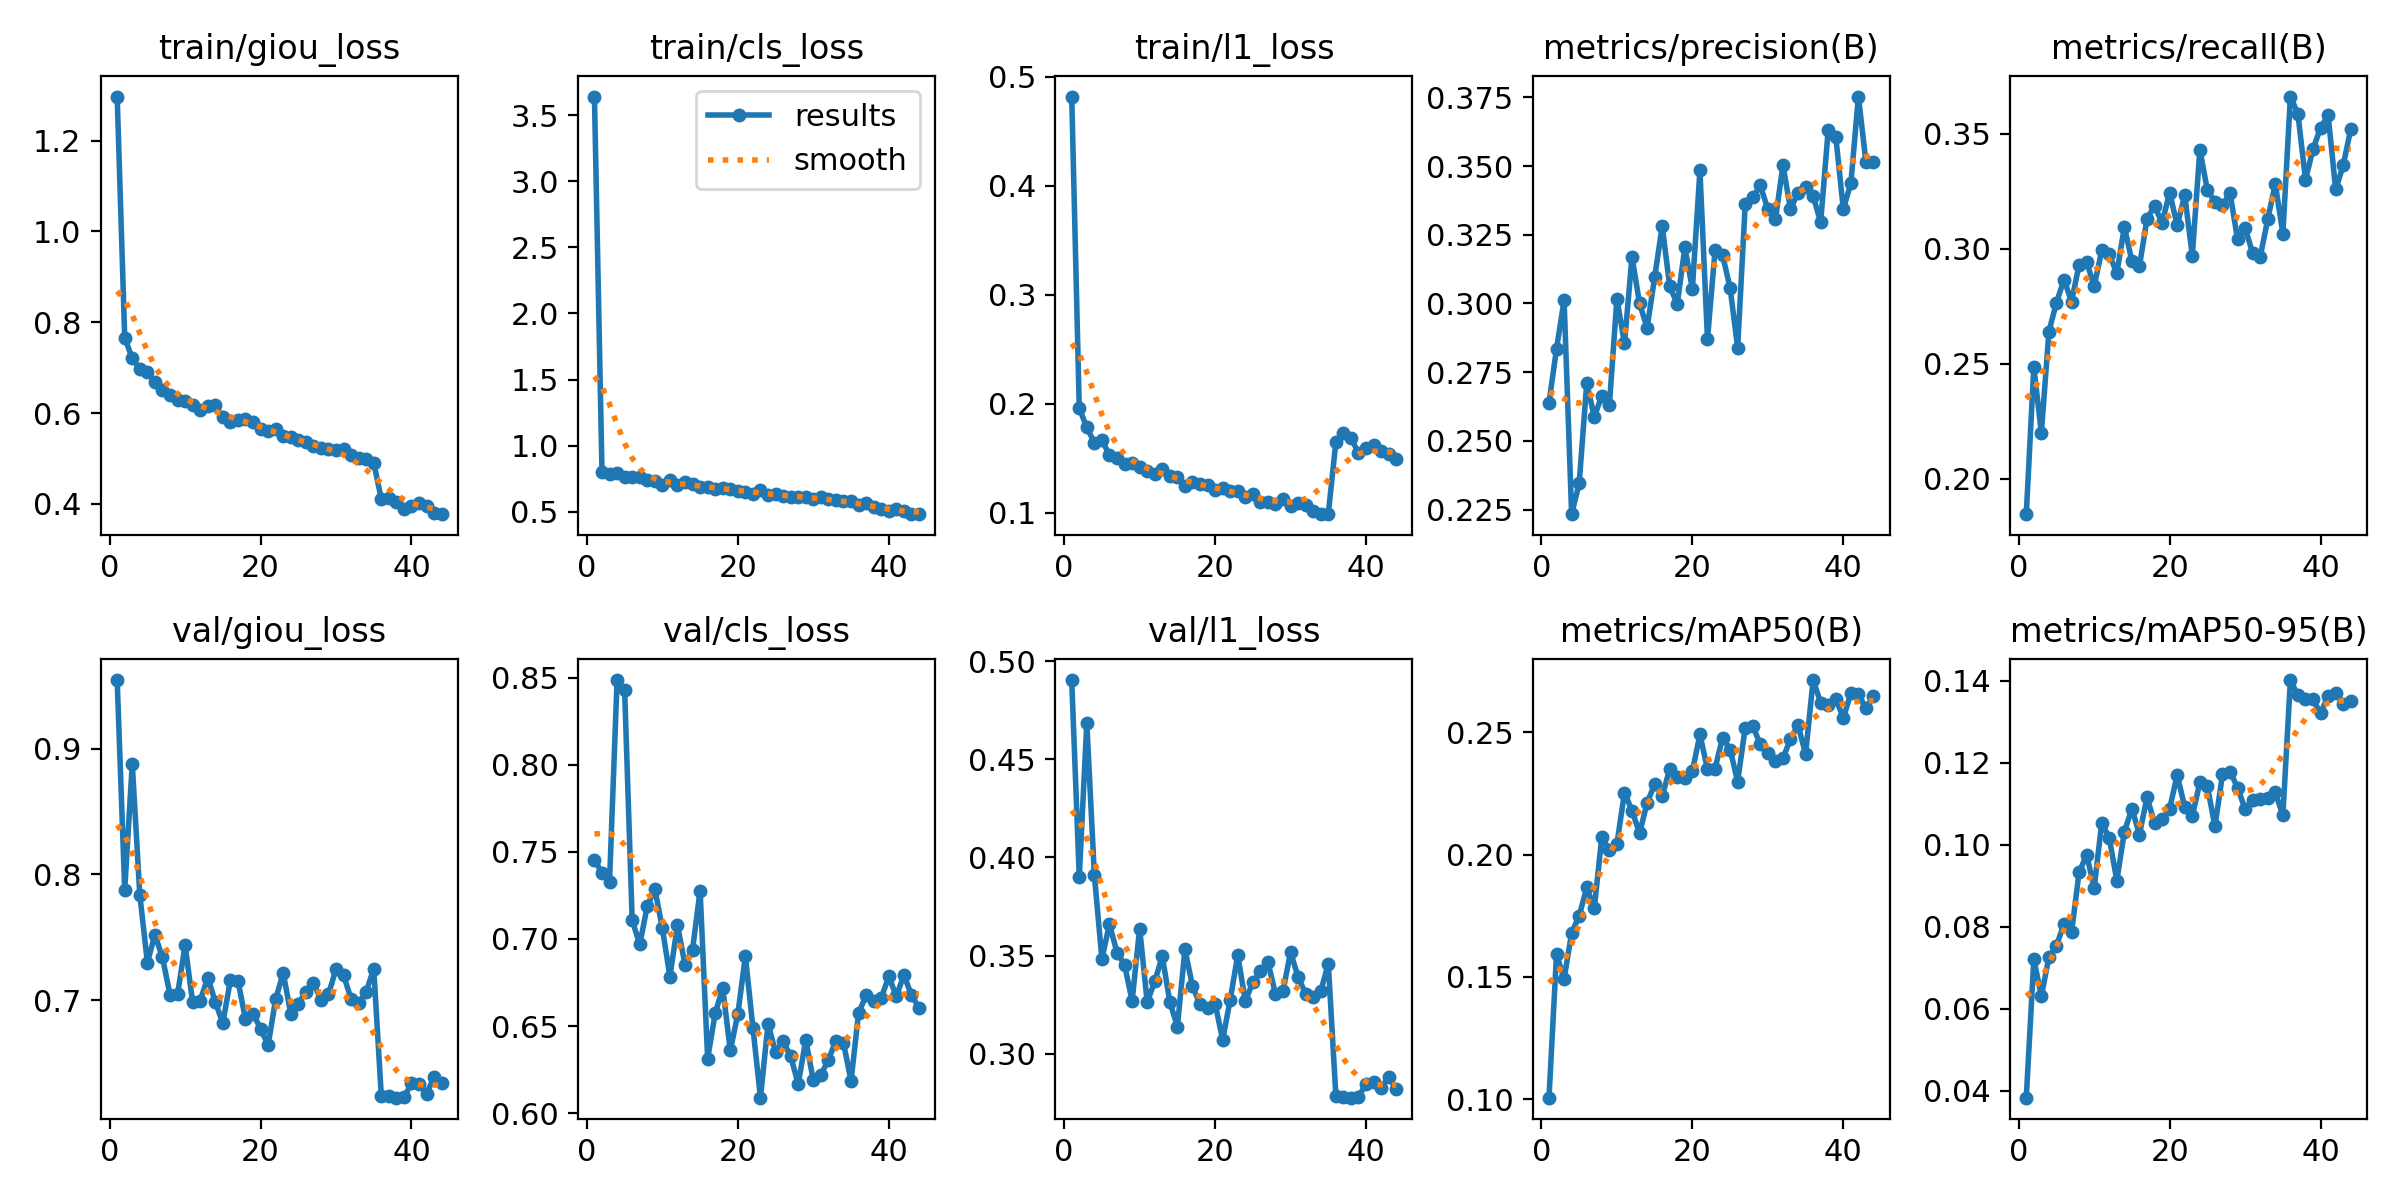

Values plotted in this chart, from the file beside it:
epoch, time, train/giou_loss, train/cls_loss, train/l1_loss, metrics/precision(B), metrics/recall(B), metrics/mAP50(B), metrics/mAP50-95(B), val/giou_loss, val/cls_loss, val/l1_loss, lr/pg0, lr/pg1, lr/pg2
1, 866.2, 1.297, 3.642, 0.4818, 0.2639, 0.1847, 0.1007, 0.03833, 0.9546, 0.7456, 0.4903, 0.0001851, 0.0001851, 0.0001851
2, 1711, 0.7662, 0.7997, 0.1958, 0.2836, 0.2486, 0.1593, 0.07208, 0.7878, 0.7378, 0.3901, 0.0003621, 0.0003621, 0.0003621
3, 2553, 0.7204, 0.7849, 0.1785, 0.3011, 0.22, 0.1492, 0.06314, 0.8878, 0.7329, 0.4684, 0.0005313, 0.0005313, 0.0005313
4, 3414, 0.6973, 0.7924, 0.1642, 0.2233, 0.264, 0.168, 0.07256, 0.7838, 0.8486, 0.391, 0.0005193, 0.0005193, 0.0005193
5, 4253, 0.6915, 0.7585, 0.1666, 0.2345, 0.2767, 0.1749, 0.0754, 0.7299, 0.8427, 0.3482, 0.0005071, 0.0005071, 0.0005071
6, 5091, 0.6684, 0.7588, 0.153, 0.271, 0.2866, 0.1866, 0.08067, 0.752, 0.7107, 0.3661, 0.0004948, 0.0004948, 0.0004948
7, 5932, 0.6518, 0.7645, 0.1502, 0.2588, 0.2771, 0.1781, 0.07867, 0.734, 0.6969, 0.3516, 0.0004826, 0.0004826, 0.0004826
8, 6792, 0.6396, 0.7366, 0.1448, 0.2664, 0.2932, 0.2073, 0.0933, 0.7043, 0.7188, 0.3454, 0.0004704, 0.0004704, 0.0004704
9, 7633, 0.6289, 0.7288, 0.146, 0.263, 0.2944, 0.2018, 0.09755, 0.7045, 0.7287, 0.3269, 0.0004581, 0.0004581, 0.0004581
10, 8472, 0.6275, 0.6989, 0.1419, 0.3017, 0.2837, 0.2044, 0.08953, 0.7436, 0.7061, 0.3638, 0.0004459, 0.0004459, 0.0004459
11, 9311, 0.6186, 0.7426, 0.1381, 0.2854, 0.2993, 0.2253, 0.1053, 0.6982, 0.6784, 0.3263, 0.0004337, 0.0004337, 0.0004337
12, 10165, 0.6079, 0.6981, 0.1356, 0.317, 0.2976, 0.218, 0.1017, 0.6996, 0.7079, 0.3369, 0.0004214, 0.0004214, 0.0004214
13, 11014, 0.6157, 0.7216, 0.1402, 0.3, 0.2894, 0.2087, 0.09124, 0.7179, 0.6853, 0.3496, 0.0004092, 0.0004092, 0.0004092
14, 11852, 0.6173, 0.7071, 0.1338, 0.2911, 0.3095, 0.2212, 0.1032, 0.6986, 0.6939, 0.3266, 0.000397, 0.000397, 0.000397
15, 12692, 0.591, 0.6856, 0.1326, 0.3095, 0.2946, 0.2287, 0.1088, 0.6814, 0.7278, 0.3137, 0.0003848, 0.0003848, 0.0003848
16, 13542, 0.5805, 0.6892, 0.1241, 0.3281, 0.2925, 0.2238, 0.1025, 0.7159, 0.6313, 0.3532, 0.0003725, 0.0003725, 0.0003725
17, 14403, 0.5849, 0.6698, 0.1281, 0.3062, 0.3131, 0.2351, 0.1116, 0.7156, 0.6573, 0.3346, 0.0003603, 0.0003603, 0.0003603
18, 15247, 0.5875, 0.6826, 0.1263, 0.2998, 0.3185, 0.2318, 0.1053, 0.6847, 0.672, 0.3251, 0.0003481, 0.0003481, 0.0003481
19, 16090, 0.5808, 0.6708, 0.1251, 0.3204, 0.3114, 0.2312, 0.1063, 0.6891, 0.636, 0.3234, 0.0003358, 0.0003358, 0.0003358
20, 16934, 0.564, 0.6537, 0.1207, 0.3053, 0.3245, 0.2341, 0.1089, 0.6774, 0.6569, 0.3256, 0.0003236, 0.0003236, 0.0003236
21, 17803, 0.5614, 0.6524, 0.1227, 0.3484, 0.3102, 0.2491, 0.117, 0.664, 0.6901, 0.3071, 0.0003114, 0.0003114, 0.0003114
22, 18647, 0.5639, 0.6369, 0.1197, 0.2871, 0.3233, 0.2349, 0.1092, 0.7007, 0.649, 0.3276, 0.0002991, 0.0002991, 0.0002991
23, 19492, 0.5486, 0.6623, 0.1201, 0.3193, 0.297, 0.2352, 0.107, 0.7217, 0.6089, 0.3502, 0.0002869, 0.0002869, 0.0002869
24, 20336, 0.5464, 0.6276, 0.1142, 0.3176, 0.3431, 0.2477, 0.1152, 0.6892, 0.6514, 0.3269, 0.0002747, 0.0002747, 0.0002747
25, 21205, 0.5401, 0.6322, 0.1173, 0.3056, 0.3255, 0.2429, 0.1143, 0.6971, 0.635, 0.3364, 0.0002624, 0.0002624, 0.0002624
26, 22049, 0.5362, 0.618, 0.1095, 0.2839, 0.3206, 0.2299, 0.1045, 0.7067, 0.6412, 0.3421, 0.0002502, 0.0002502, 0.0002502
27, 22894, 0.5275, 0.6076, 0.11, 0.336, 0.3188, 0.2519, 0.1172, 0.7138, 0.6328, 0.3468, 0.000238, 0.000238, 0.000238
28, 23738, 0.5239, 0.6141, 0.1085, 0.3386, 0.3242, 0.2525, 0.1179, 0.7001, 0.6167, 0.3305, 0.0002257, 0.0002257, 0.0002257
29, 24602, 0.5218, 0.6142, 0.1127, 0.3429, 0.3041, 0.2451, 0.114, 0.7046, 0.6421, 0.332, 0.0002135, 0.0002135, 0.0002135
30, 25452, 0.5186, 0.5991, 0.1062, 0.3343, 0.3089, 0.2417, 0.1087, 0.7247, 0.6189, 0.3518, 0.0002013, 0.0002013, 0.0002013
31, 26297, 0.52, 0.6085, 0.1088, 0.3306, 0.2982, 0.2381, 0.1109, 0.7197, 0.6219, 0.3391, 0.000189, 0.000189, 0.000189
32, 27141, 0.5069, 0.5955, 0.107, 0.3503, 0.2965, 0.2393, 0.1112, 0.7009, 0.6306, 0.3306, 0.0001768, 0.0001768, 0.0001768
33, 28000, 0.5001, 0.5882, 0.1019, 0.3343, 0.3128, 0.2473, 0.1113, 0.6975, 0.6417, 0.3288, 0.0001646, 0.0001646, 0.0001646
34, 28863, 0.4992, 0.5799, 0.09874, 0.3403, 0.3283, 0.2529, 0.1128, 0.7067, 0.6404, 0.3319, 0.0001523, 0.0001523, 0.0001523
35, 29712, 0.4902, 0.5797, 0.09913, 0.3423, 0.3065, 0.2412, 0.1072, 0.725, 0.6185, 0.3459, 0.0001401, 0.0001401, 0.0001401
36, 30080, 0.4113, 0.5518, 0.165, 0.3391, 0.3662, 0.2713, 0.1402, 0.6236, 0.6575, 0.2787, 0.0001279, 0.0001279, 0.0001279
37, 30441, 0.4137, 0.569, 0.1736, 0.3296, 0.3586, 0.2621, 0.1364, 0.6236, 0.6676, 0.278, 0.0001252, 0.0001252, 0.0001252
38, 30800, 0.4032, 0.5355, 0.1689, 0.3632, 0.3301, 0.2609, 0.1355, 0.6223, 0.6642, 0.2777, 0.0001133, 0.0001133, 0.0001133
39, 31161, 0.3883, 0.5212, 0.1546, 0.3607, 0.3434, 0.2636, 0.1355, 0.6226, 0.666, 0.2783, 0.000111, 0.000111, 0.000111
40, 31524, 0.396, 0.5018, 0.1594, 0.3343, 0.3527, 0.2559, 0.1321, 0.6336, 0.6785, 0.2847, 0.0001088, 0.0001088, 0.0001088
41, 31889, 0.4019, 0.5164, 0.1623, 0.3438, 0.358, 0.2659, 0.1364, 0.6328, 0.6672, 0.2858, 9.73e-05, 9.73e-05, 9.73e-05
42, 32252, 0.3963, 0.5051, 0.1571, 0.3753, 0.3258, 0.2656, 0.1371, 0.6254, 0.6792, 0.2827, 9.54278e-05, 9.54278e-05, 9.54278e-05
43, 32611, 0.3792, 0.4808, 0.1538, 0.3514, 0.3363, 0.2597, 0.1343, 0.6392, 0.668, 0.2882, 9.36304e-05, 9.36304e-05, 9.36304e-05
44, 32973, 0.3774, 0.4831, 0.1492, 0.3516, 0.3521, 0.2648, 0.1351, 0.6338, 0.6605, 0.282, 8.26216e-05, 8.26216e-05, 8.26216e-05
